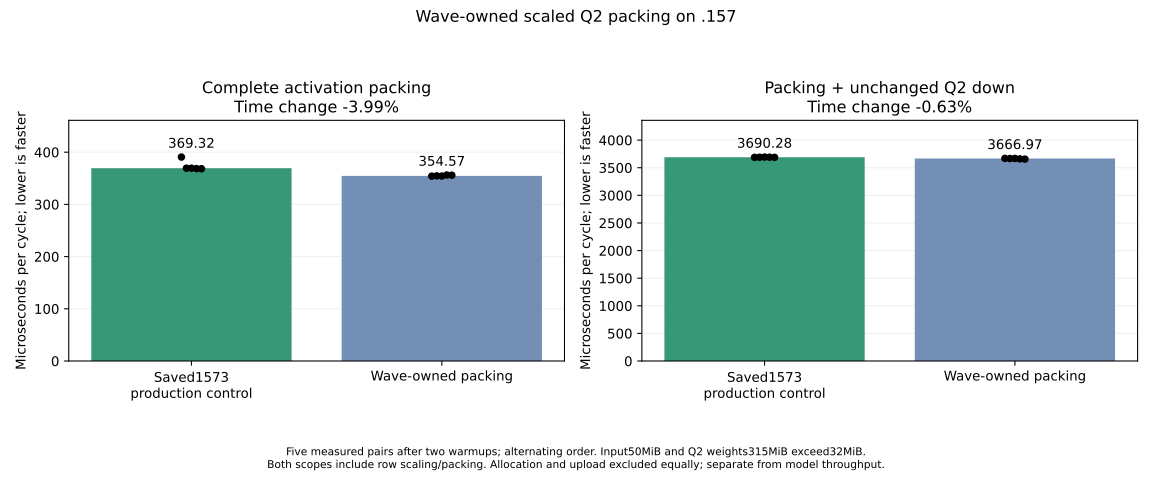

Source data for this figure (header and first rows):
event, scope, rep, order, candidate, warmup, iterations, input_bytes, weight_bytes, us_per_iteration
scaled_wave_pack_timing, pack, 0, 0, False, True, 8, 52428800, 0, 368.2
scaled_wave_pack_timing, pack, 0, 1, True, True, 8, 52428800, 0, 355.5
scaled_wave_pack_timing, pack, 1, 0, True, True, 8, 52428800, 0, 354.5
scaled_wave_pack_timing, pack, 1, 1, False, True, 8, 52428800, 0, 370
scaled_wave_pack_timing, pack, 2, 0, False, False, 8, 52428800, 0, 390.7
scaled_wave_pack_timing, pack, 2, 1, True, False, 8, 52428800, 0, 354.1
scaled_wave_pack_timing, pack, 3, 0, True, False, 8, 52428800, 0, 354.6
scaled_wave_pack_timing, pack, 3, 1, False, False, 8, 52428800, 0, 369.3
scaled_wave_pack_timing, pack, 4, 0, False, False, 8, 52428800, 0, 369.3
scaled_wave_pack_timing, pack, 4, 1, True, False, 8, 52428800, 0, 354.3
scaled_wave_pack_timing, pack, 5, 0, True, False, 8, 52428800, 0, 356.2
scaled_wave_pack_timing, pack, 5, 1, False, False, 8, 52428800, 0, 368.5
scaled_wave_pack_timing, pack, 6, 0, False, False, 8, 52428800, 0, 368.3
scaled_wave_pack_timing, pack, 6, 1, True, False, 8, 52428800, 0, 355.9
scaled_wave_pack_timing, pack_down, 0, 0, False, True, 3, 52428800, 330301440, 3632
scaled_wave_pack_timing, pack_down, 0, 1, True, True, 3, 52428800, 330301440, 3669
scaled_wave_pack_timing, pack_down, 1, 0, True, True, 3, 52428800, 330301440, 3672
scaled_wave_pack_timing, pack_down, 1, 1, False, True, 3, 52428800, 330301440, 3687
scaled_wave_pack_timing, pack_down, 2, 0, False, False, 3, 52428800, 330301440, 3688
scaled_wave_pack_timing, pack_down, 2, 1, True, False, 3, 52428800, 330301440, 3670
scaled_wave_pack_timing, pack_down, 3, 0, True, False, 3, 52428800, 330301440, 3667
scaled_wave_pack_timing, pack_down, 3, 1, False, False, 3, 52428800, 330301440, 3690
scaled_wave_pack_timing, pack_down, 4, 0, False, False, 3, 52428800, 330301440, 3694
scaled_wave_pack_timing, pack_down, 4, 1, True, False, 3, 52428800, 330301440, 3669
scaled_wave_pack_timing, pack_down, 5, 0, True, False, 3, 52428800, 330301440, 3660
scaled_wave_pack_timing, pack_down, 5, 1, False, False, 3, 52428800, 330301440, 3692
scaled_wave_pack_timing, pack_down, 6, 0, False, False, 3, 52428800, 330301440, 3688
scaled_wave_pack_timing, pack_down, 6, 1, True, False, 3, 52428800, 330301440, 3656
